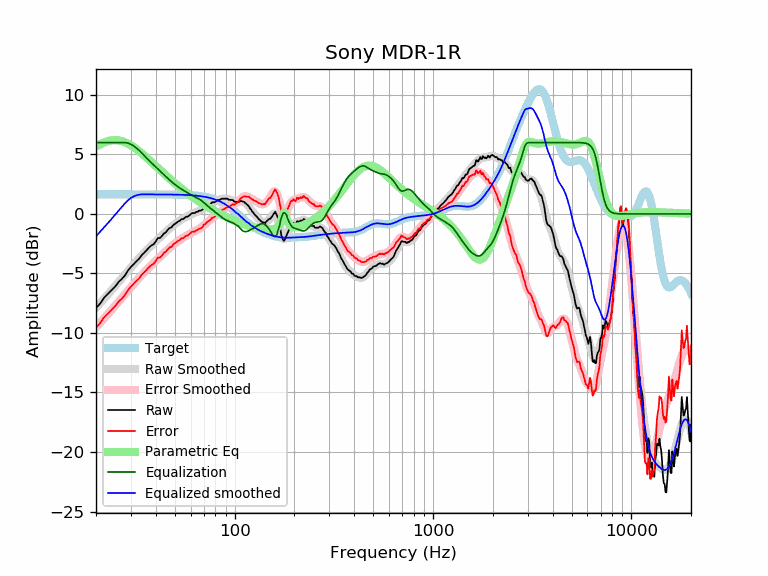

Values plotted in this chart, from the file beside it:
frequency, raw, error, smoothed, error_smoothed, equalization, parametric_eq, equalized_raw, equalized_smoothed, target
20, -7.90, -9.55, -7.87, -9.51, 6.00, 5.65, -1.90, -1.87, 1.65
21, -7.52, -9.17, -7.49, -9.13, 6.00, 5.86, -1.52, -1.49, 1.65
22, -7.02, -8.67, -7.11, -8.76, 6.00, 6.02, -1.02, -1.11, 1.65
23, -6.70, -8.34, -6.75, -8.40, 6.00, 6.12, -0.70, -0.75, 1.65
24, -6.39, -8.04, -6.40, -8.05, 6.00, 6.19, -0.39, -0.40, 1.65
25, -6.10, -7.74, -6.06, -7.71, 6.00, 6.20, -0.10, -0.06, 1.65
26, -5.72, -7.37, -5.73, -7.38, 6.00, 6.17, 0.28, 0.27, 1.65
27, -5.46, -7.11, -5.41, -7.06, 6.00, 6.11, 0.54, 0.59, 1.65
28, -5.16, -6.81, -5.10, -6.74, 6.00, 6.02, 0.84, 0.90, 1.65
29, -4.75, -6.39, -4.79, -6.44, 5.95, 5.90, 1.21, 1.16, 1.65
30, -4.45, -6.10, -4.51, -6.15, 5.85, 5.76, 1.40, 1.35, 1.65
31, -4.21, -5.85, -4.23, -5.88, 5.71, 5.61, 1.50, 1.48, 1.65
32, -3.97, -5.62, -3.97, -5.61, 5.53, 5.44, 1.56, 1.57, 1.65
33, -3.76, -5.40, -3.72, -5.36, 5.34, 5.27, 1.58, 1.62, 1.65
34, -3.46, -5.11, -3.48, -5.13, 5.13, 5.09, 1.67, 1.65, 1.65
35, -3.26, -4.91, -3.26, -4.91, 4.91, 4.91, 1.64, 1.65, 1.65
36, -3.04, -4.68, -3.05, -4.69, 4.69, 4.73, 1.66, 1.65, 1.65
37, -2.83, -4.47, -2.85, -4.50, 4.50, 4.55, 1.67, 1.64, 1.64
38, -2.65, -4.29, -2.66, -4.30, 4.30, 4.37, 1.66, 1.64, 1.64
39, -2.55, -4.20, -2.48, -4.12, 4.12, 4.20, 1.57, 1.64, 1.64
40, -2.31, -3.96, -2.30, -3.95, 3.95, 4.03, 1.63, 1.64, 1.64
41, -2.02, -3.66, -2.13, -3.78, 3.78, 3.86, 1.76, 1.64, 1.64
42, -2.02, -3.66, -1.97, -3.61, 3.61, 3.70, 1.59, 1.64, 1.64
43, -1.85, -3.49, -1.81, -3.45, 3.45, 3.55, 1.60, 1.64, 1.64
44, -1.64, -3.28, -1.65, -3.29, 3.29, 3.39, 1.65, 1.64, 1.64
45, -1.54, -3.17, -1.50, -3.14, 3.14, 3.25, 1.60, 1.64, 1.64
46, -1.33, -2.97, -1.36, -2.99, 2.99, 3.10, 1.66, 1.64, 1.64
47, -1.18, -2.81, -1.22, -2.85, 2.85, 2.97, 1.67, 1.63, 1.63
48, -1.13, -2.77, -1.08, -2.72, 2.72, 2.83, 1.58, 1.63, 1.63
49, -0.93, -2.56, -0.96, -2.59, 2.59, 2.70, 1.66, 1.63, 1.63
50, -0.84, -2.46, -0.84, -2.47, 2.47, 2.58, 1.63, 1.63, 1.63
51, -0.73, -2.35, -0.74, -2.36, 2.36, 2.46, 1.63, 1.62, 1.62
52, -0.63, -2.25, -0.64, -2.26, 2.26, 2.34, 1.63, 1.62, 1.62
53, -0.56, -2.18, -0.55, -2.17, 2.17, 2.23, 1.60, 1.62, 1.62
54, -0.43, -2.04, -0.47, -2.08, 2.08, 2.12, 1.65, 1.61, 1.61
55, -0.43, -2.04, -0.39, -2.00, 2.00, 2.02, 1.57, 1.61, 1.61
56, -0.33, -1.93, -0.32, -1.92, 1.92, 1.91, 1.59, 1.60, 1.60
57, -0.23, -1.83, -0.25, -1.84, 1.84, 1.82, 1.61, 1.60, 1.60
58, -0.23, -1.82, -0.18, -1.77, 1.77, 1.72, 1.54, 1.59, 1.59
59, -0.13, -1.71, -0.11, -1.70, 1.70, 1.63, 1.57, 1.58, 1.58
60, -0.03, -1.60, -0.05, -1.63, 1.63, 1.54, 1.60, 1.58, 1.58
61, 0.07, -1.49, 0.01, -1.56, 1.56, 1.45, 1.64, 1.57, 1.57
62, 0.07, -1.49, 0.06, -1.50, 1.50, 1.37, 1.57, 1.56, 1.56
63, 0.07, -1.48, 0.11, -1.44, 1.44, 1.29, 1.52, 1.55, 1.55
64, 0.17, -1.36, 0.15, -1.39, 1.39, 1.21, 1.56, 1.54, 1.54
65, 0.17, -1.35, 0.20, -1.33, 1.33, 1.13, 1.50, 1.53, 1.53
66, 0.27, -1.24, 0.25, -1.27, 1.27, 1.06, 1.54, 1.51, 1.51
67, 0.27, -1.23, 0.30, -1.20, 1.20, 0.99, 1.47, 1.50, 1.50
68, 0.31, -1.17, 0.37, -1.12, 1.12, 0.92, 1.43, 1.49, 1.49
69, 0.37, -1.10, 0.43, -1.04, 1.04, 0.85, 1.41, 1.47, 1.47
70, 0.58, -0.88, 0.51, -0.95, 0.95, 0.78, 1.52, 1.45, 1.45
71, 0.58, -0.86, 0.58, -0.86, 0.86, 0.72, 1.43, 1.44, 1.44
72, 0.66, -0.75, 0.65, -0.77, 0.77, 0.66, 1.43, 1.42, 1.42
73, 0.75, -0.65, 0.72, -0.68, 0.68, 0.60, 1.42, 1.40, 1.40
74, 0.78, -0.60, 0.78, -0.59, 0.59, 0.54, 1.37, 1.37, 1.37
75, 0.83, -0.52, 0.84, -0.51, 0.51, 0.48, 1.34, 1.35, 1.35
76, 0.88, -0.45, 0.89, -0.44, 0.44, 0.42, 1.31, 1.32, 1.32
77, 0.98, -0.32, 0.93, -0.36, 0.36, 0.37, 1.34, 1.30, 1.30
78, 0.98, -0.29, 0.98, -0.29, 0.29, 0.31, 1.27, 1.27, 1.27
79, 0.98, -0.26, 1.02, -0.22, 0.22, 0.26, 1.20, 1.24, 1.24
... 553 more rows
